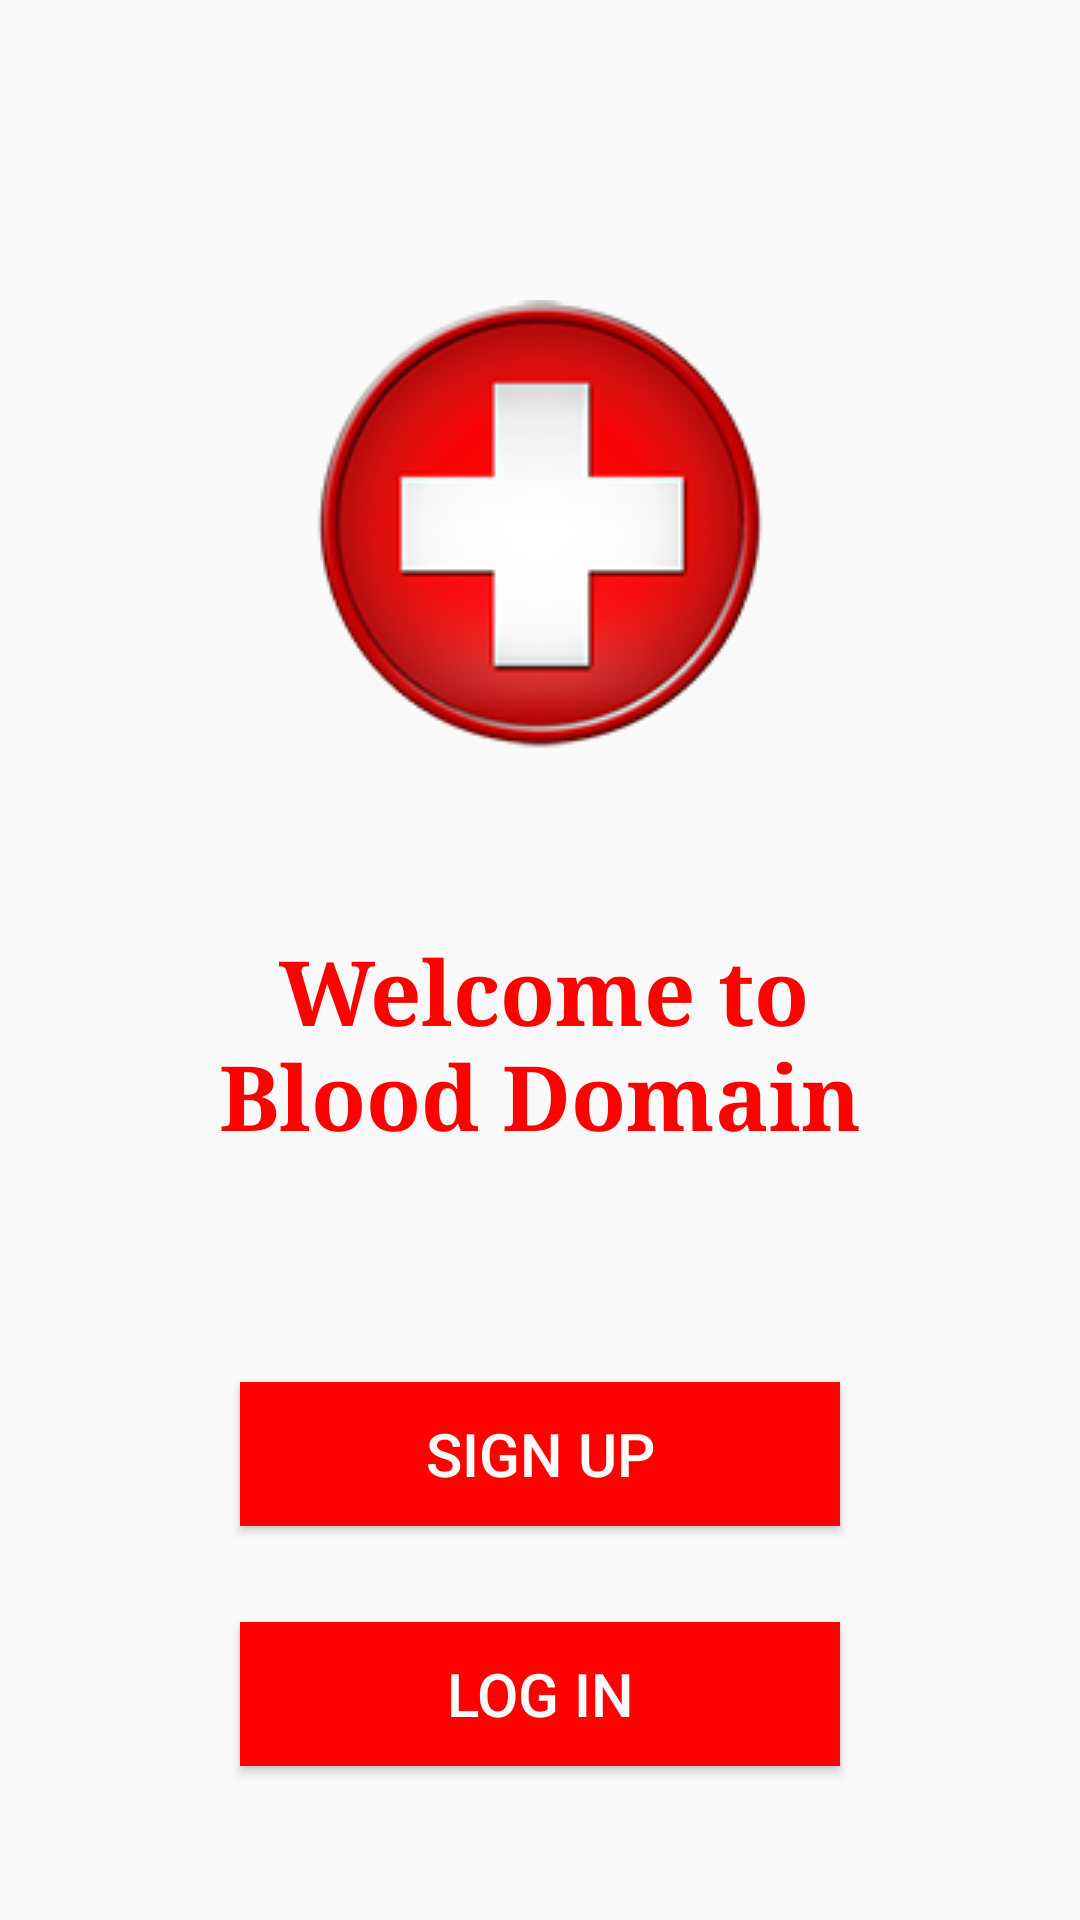

This screen was rendered from an Android layout file. Write that file and the resources it references.
<!-- AndroidManifest.xml: application theme AppTheme -->
<!-- res/layout/welcomeactivity.xml -->
<?xml version="1.0" encoding="utf-8"?>

<LinearLayout xmlns:android="http://schemas.android.com/apk/res/android"
    android:orientation="vertical" android:layout_width="match_parent"
    android:layout_height="match_parent">
    <ImageView
        android:layout_width="wrap_content"
        android:layout_height="wrap_content"
        android:layout_marginTop="100dp"
        android:id="@+id/imageView"
        android:src="@drawable/clinic"
        android:layout_gravity="center"
        />
    <TextView
        android:layout_width="wrap_content"
        android:layout_height="wrap_content"
        android:textAppearance="?android:attr/textAppearanceLarge"
        android:text="@string/app_title"
        android:id="@+id/textView"
        android:textSize="30sp"
        android:layout_marginTop="60dp"
        android:textColor="#ff0000"
        android:textColorHighlight="#de0c0c"
        android:textStyle="bold"
        android:typeface="serif"
        android:layout_gravity="center"
        />
    <Button
        android:layout_width="200dp"
        android:layout_height="wrap_content"
        android:text="SIGN UP"
        android:id="@+id/button"
        android:layout_marginTop="75dp"
        android:textColor="#ffffff"
        android:textSize="20sp"
        android:background="#ff0000"
        android:layout_gravity="center"

         />

    <Button
        android:layout_width="200dp"
        android:layout_height="wrap_content"
        android:text="LOG IN"
        android:id="@+id/button2"
        android:textSize="20sp"
        android:layout_marginTop="32dp"
        android:textColor="#ffffff"
        android:background="#ff0000"
        android:onClick="signIn"
        android:layout_gravity="center"
        />


</LinearLayout>
<!-- resources referenced by this layout -->
<resources>
  <!-- drawable clinic: png bitmap (drawable, 38728 bytes) -->
  <string name="app_title">\t\t\tWelcome to\nBlood Domain</string>
  <style name="AppTheme" parent="Theme.AppCompat.Light.DarkActionBar">
          
          <item name="colorPrimary">#ff0000</item>
          <item name="colorPrimaryDark">@color/colorPrimaryDark</item>
          <item name="colorAccent">#FF000000</item>
      </style>
  <!-- not gathered from this repository: default colours our renderer supplied (Android Studio template values) -->
  <color name="colorPrimaryDark">#FF3700B3</color>
</resources>
